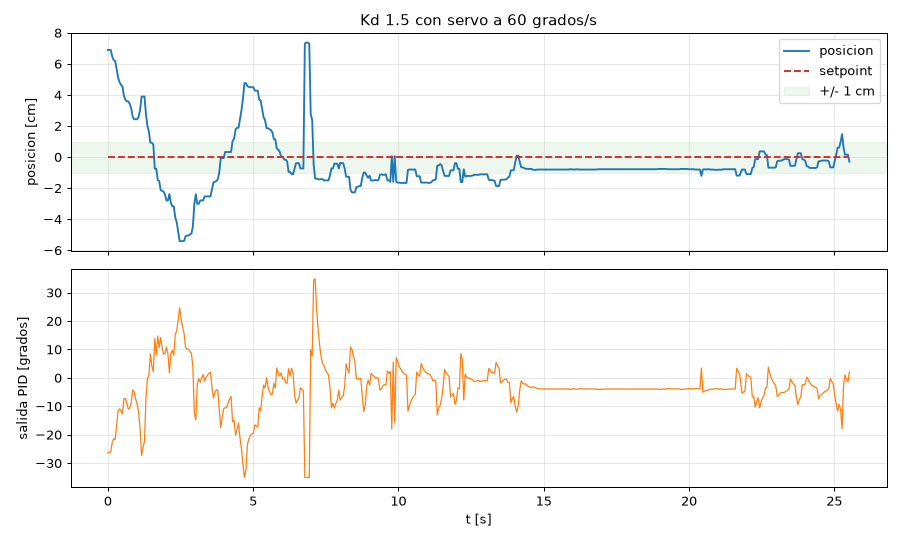

The file beside this chart, header and first rows:
1181646, 6.90, 0.00, -26.43
1181697, 6.90, 0.00, -26.17
1181747, 6.90, 0.00, -26.01
1181797, 6.47, 0.00, -22.57
1181848, 6.25, 0.00, -21.40
1181898, 6.18, 0.00, -21.60
1181949, 5.67, 0.00, -16.57
1181999, 5.12, 0.00, -11.69
1182049, 4.83, 0.00, -10.87
1182099, 4.66, 0.00, -11.49
1182149, 4.55, 0.00, -12.61
1182200, 3.95, 0.00, -7.34
1182250, 3.69, 0.00, -7.23
1182300, 3.59, 0.00, -8.79
1182350, 3.59, 0.00, -11.03
1182401, 3.42, 0.00, -10.55
1182452, 3.13, 0.00, -8.63
1182502, 2.60, 0.00, -4.15
1182552, 2.44, 0.00, -5.06
1182603, 2.44, 0.00, -7.42
1182655, 2.44, 0.00, -9.08
1182705, 2.60, 0.00, -12.11
1182756, 3.04, 0.00, -17.87
1182808, 3.90, 0.00, -27.27
1182858, 3.90, 0.00, -24.34
1182908, 3.90, 0.00, -22.30
1182959, 2.73, 0.00, -6.88
1183009, 2.00, 0.00, -0.18
1183060, 1.62, 0.00, 0.85
1183110, 0.93, 0.00, 8.43
1183161, 0.93, 0.00, 4.16
1183211, 0.81, 0.00, 2.25
1183262, -0.75, 0.00, 13.88
1183313, -0.75, 0.00, 7.97
1183363, -1.47, 0.00, 14.74
1183413, -1.54, 0.00, 10.74
1183463, -2.12, 0.00, 14.19
1183513, -2.17, 0.00, 10.75
1183564, -2.22, 0.00, 8.40
1183614, -2.43, 0.00, 8.66
1183664, -2.79, 0.00, 10.89
1183714, -2.79, 0.00, 8.46
1183765, -2.38, 0.00, 1.83
1183815, -2.94, 0.00, 8.56
1183865, -3.17, 0.00, 9.67
1183916, -3.17, 0.00, 7.99
1183966, -3.87, 0.00, 15.26
1184017, -4.20, 0.00, 16.47
1184067, -4.78, 0.00, 20.72
1184117, -5.40, 0.00, 24.65
1184168, -5.41, 0.00, 20.77
1184219, -5.41, 0.00, 17.88
1184270, -5.40, 0.00, 15.67
1184320, -5.10, 0.00, 10.82
1184371, -5.05, 0.00, 10.07
1184421, -5.05, 0.00, 10.12
1184471, -4.98, 0.00, 9.35
1184522, -4.92, 0.00, 8.77
1184572, -4.49, 0.00, 3.98
1184623, -3.01, 0.00, -12.31
1184674, -2.39, 0.00, -14.75
... 442 more rows
